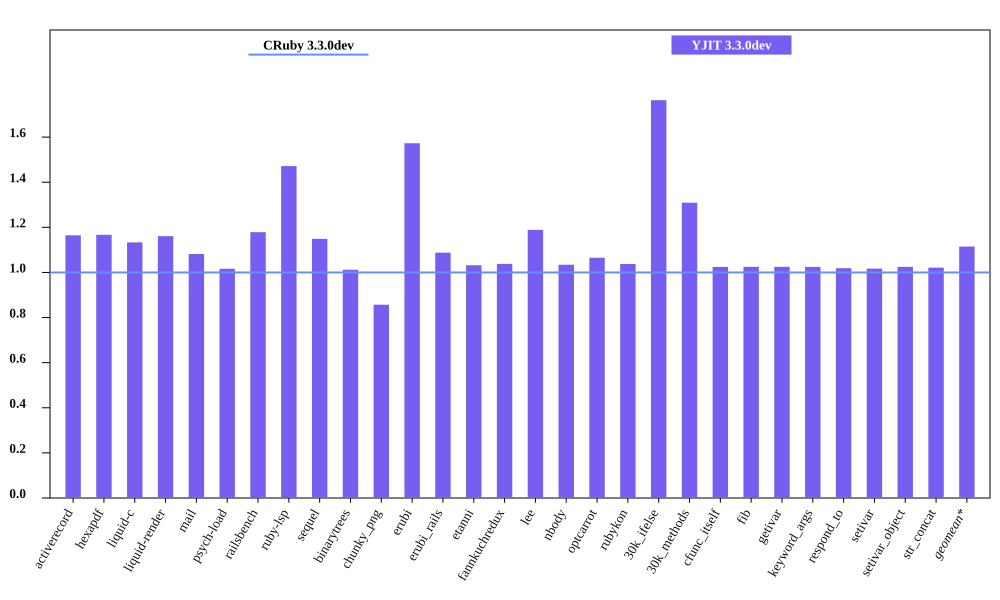

Values plotted in this chart, from the file beside it:
bench, CRuby 3.3.0dev mem (MiB), YJIT 3.3.0dev mem (MiB), Inline Code, Outlined Code, YJIT Mem overhead
activerecord, 44.89, 52.29, 2, 2
hexapdf, 296.4, 345.9, 2, 2
liquid-c, 32.28, 36.58, 1, 1
liquid-render, 28.39, 32.96, 1, 1
mail, 41.25, 44.62, 2, 2
psych-load, 29.36, 29.84, 1, 1
railsbench, 93.8, 110.6, 4, 4
ruby-lsp, 85.5, 125.8, 7, 7
sequel, 34.38, 39.5, 1, 1
binarytrees, 21.41, 21.66, 1, 1
chunky_png, 44.34, 37.99, 1, 1
erubi, 110.9, 174.4, 1, 1
erubi_rails, 91.96, 100, 3, 3
etanni, 146.3, 151, 1, 1
fannkuchredux, 15.6, 16.19, 1, 1
lee, 25.49, 30.3, 1, 1
nbody, 15.59, 16.12, 1, 1
optcarrot, 49.91, 53.15, 1, 1
rubykon, 50.24, 52.12, 1, 1
30k_ifelse, 57.41, 101.3, 9, 9
30k_methods, 47.6, 62.32, 3, 3
cfunc_itself, 15.59, 15.97, 1, 1
fib, 15.59, 15.97, 1, 1
getivar, 15.59, 15.98, 1, 1
keyword_args, 15.59, 15.97, 1, 1
respond_to, 15.72, 16.02, 1, 1
setivar, 15.71, 15.98, 1, 1
setivar_object, 15.59, 15.98, 1, 1
str_concat, 98.23, 100.3, 1, 1
